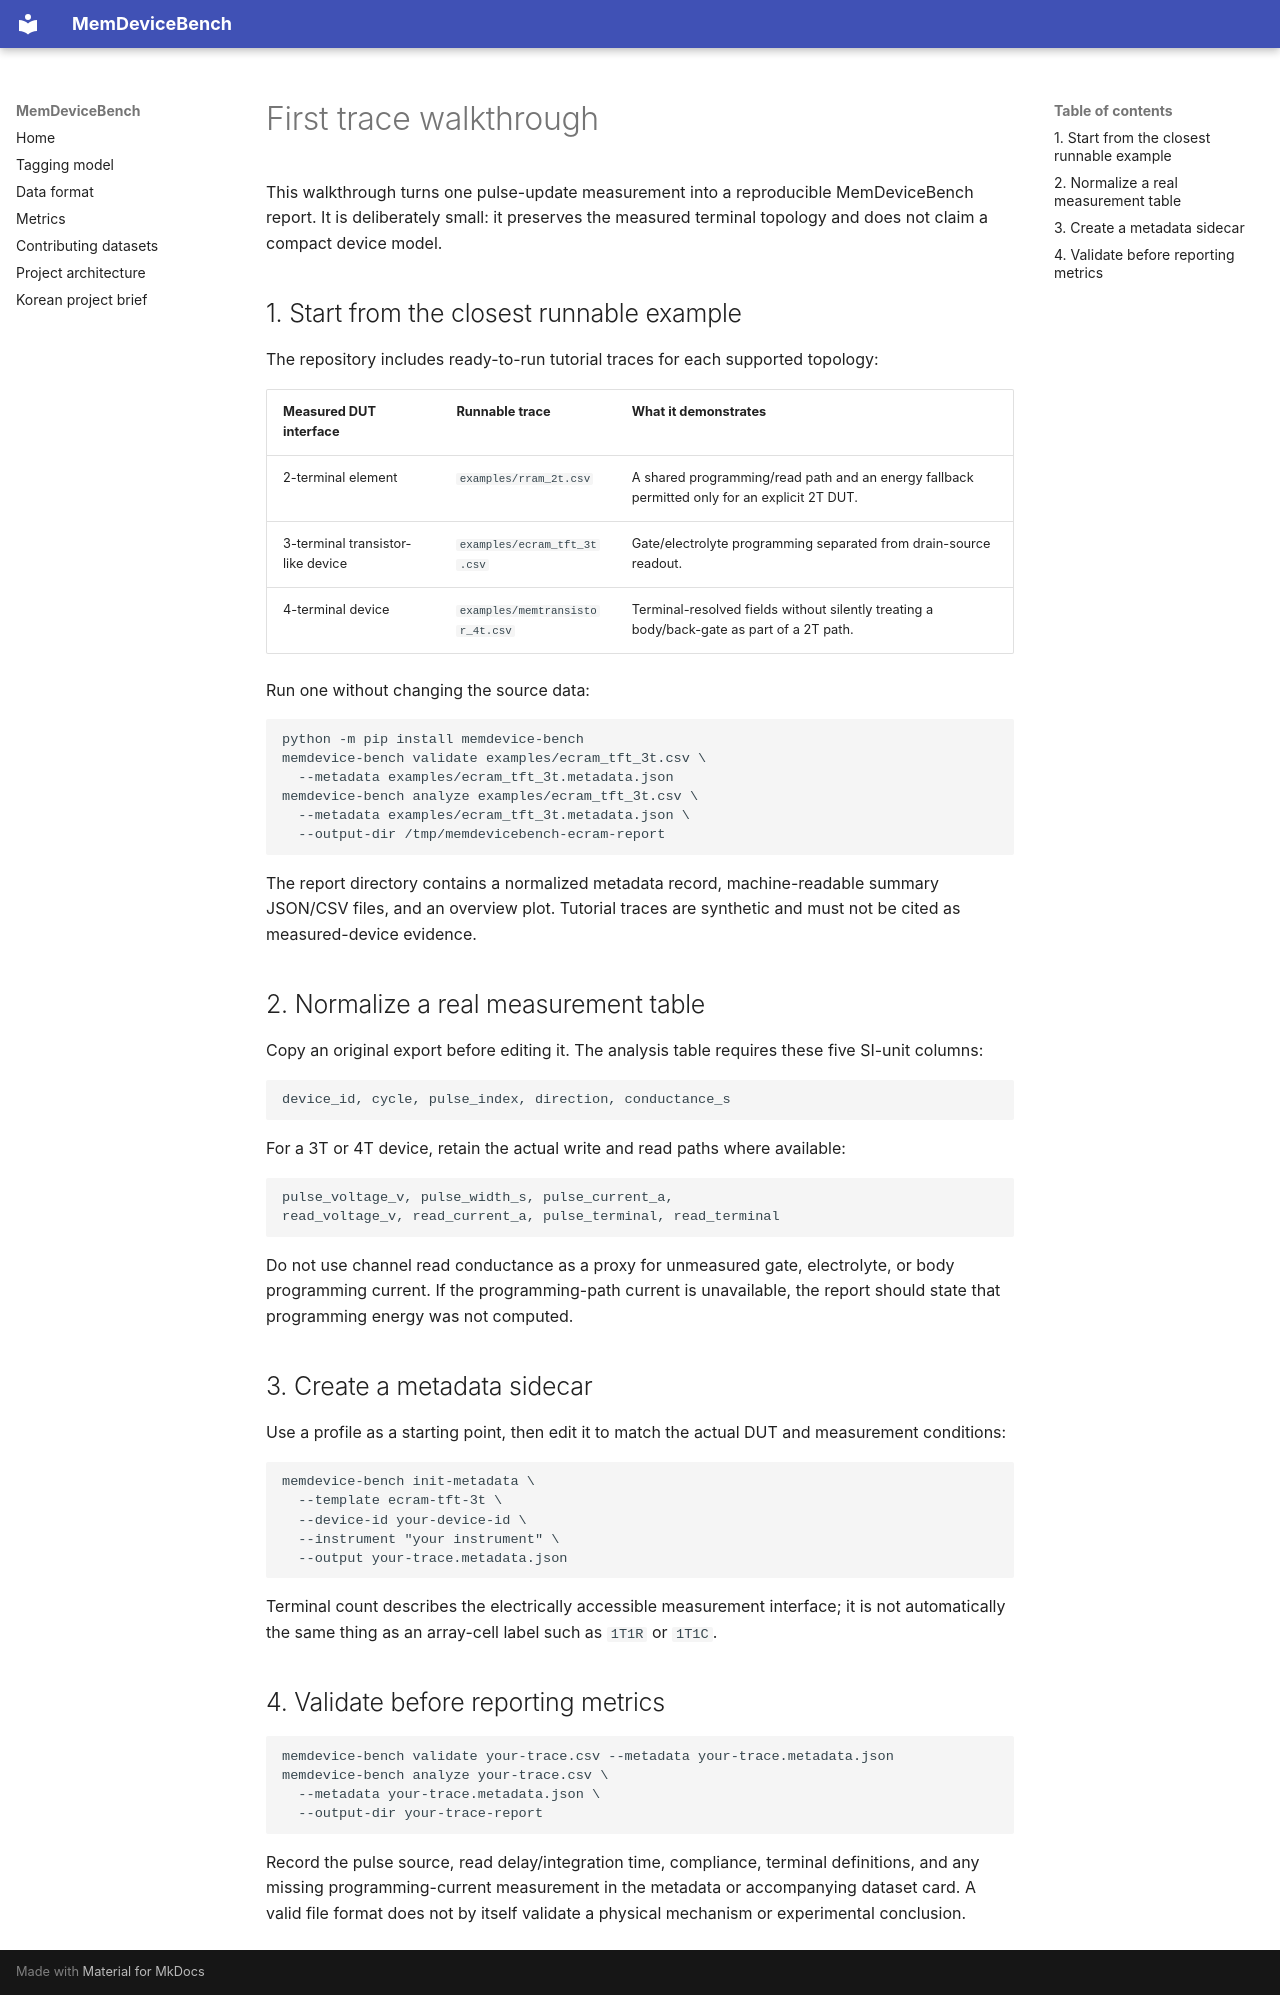

repository: JK1234567899999/memdevice-bench · page: first-real-trace/index.html · generator: mkdocs

# First trace walkthrough

This walkthrough turns one pulse-update measurement into a reproducible
MemDeviceBench report. It is deliberately small: it preserves the measured
terminal topology and does not claim a compact device model.

## 1. Start from the closest runnable example

The repository includes ready-to-run tutorial traces for each supported
topology:

| Measured DUT interface | Runnable trace | What it demonstrates |
|---|---|---|
| 2-terminal element | `examples/rram_2t.csv` | A shared programming/read path and an energy fallback permitted only for an explicit 2T DUT. |
| 3-terminal transistor-like device | `examples/ecram_tft_3t.csv` | Gate/electrolyte programming separated from drain-source readout. |
| 4-terminal device | `examples/memtransistor_4t.csv` | Terminal-resolved fields without silently treating a body/back-gate as part of a 2T path. |

Run one without changing the source data:

```bash
python -m pip install memdevice-bench
memdevice-bench validate examples/ecram_tft_3t.csv \
  --metadata examples/ecram_tft_3t.metadata.json
memdevice-bench analyze examples/ecram_tft_3t.csv \
  --metadata examples/ecram_tft_3t.metadata.json \
  --output-dir /tmp/memdevicebench-ecram-report
```

The report directory contains a normalized metadata record, machine-readable
summary JSON/CSV files, and an overview plot. Tutorial traces are synthetic and
must not be cited as measured-device evidence.

## 2. Normalize a real measurement table

Copy an original export before editing it. The analysis table requires these
five SI-unit columns:

```text
device_id, cycle, pulse_index, direction, conductance_s
```

For a 3T or 4T device, retain the actual write and read paths where available:

```text
pulse_voltage_v, pulse_width_s, pulse_current_a,
read_voltage_v, read_current_a, pulse_terminal, read_terminal
```

Do not use channel read conductance as a proxy for unmeasured gate, electrolyte,
or body programming current. If the programming-path current is unavailable,
the report should state that programming energy was not computed.

## 3. Create a metadata sidecar

Use a profile as a starting point, then edit it to match the actual DUT and
measurement conditions:

```bash
memdevice-bench init-metadata \
  --template ecram-tft-3t \
  --device-id your-device-id \
  --instrument "your instrument" \
  --output your-trace.metadata.json
```

Terminal count describes the electrically accessible measurement interface; it
is not automatically the same thing as an array-cell label such as `1T1R` or
`1T1C`.

## 4. Validate before reporting metrics

```bash
memdevice-bench validate your-trace.csv --metadata your-trace.metadata.json
memdevice-bench analyze your-trace.csv \
  --metadata your-trace.metadata.json \
  --output-dir your-trace-report
```

Record the pulse source, read delay/integration time, compliance, terminal
definitions, and any missing programming-current measurement in the metadata
or accompanying dataset card. A valid file format does not by itself validate a
physical mechanism or experimental conclusion.
